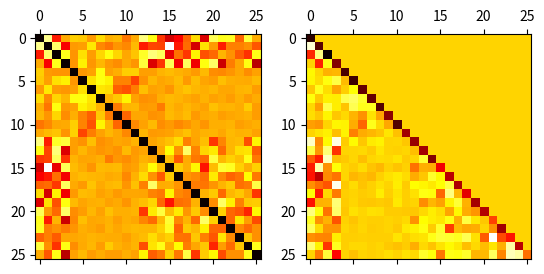
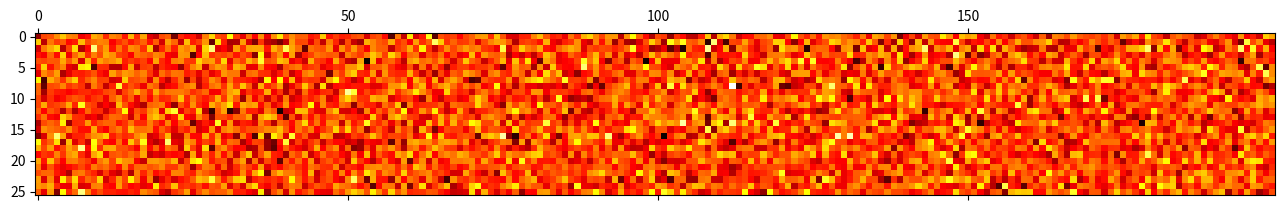
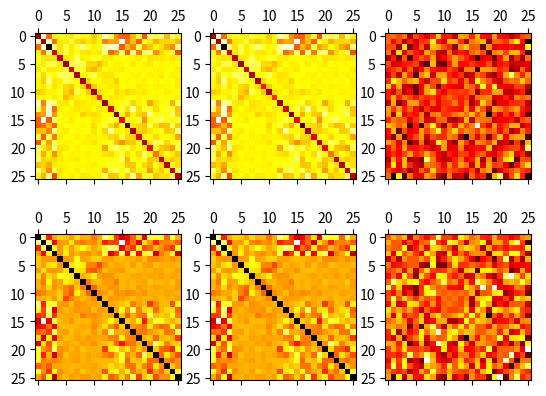

These figures' Python source, in order: (Note: this script raises an exception after producing the figures.)
import numpy as np
import matplotlib.pyplot as plt

# number of dependent variables
M = np.random.randint(10, 15)
# number of independent variables
N = np.random.randint(10, 15)
# number of larger correlations between dependent and independent
K = np.random.randint(2, min(M,N))

print("Using %d independent variables with %d large correlations, %d dependent variables" % (N,K,M))

# Construct diagonal of Sigma
diag0 = np.diag(0.1 + np.random.randn(M + N) * 0.01)

# Construct random correlation matrix
corr0 = np.random.randn(N+M, N+M) * 0.01 # normal at 1% level
corr0[:N,:N] = np.random.randn(N, N) * 0.1 # normal at 10% level
corr0[N:,N:] = np.random.randn(M, M) * 0.1 # normal at 10% level
corr0[:K,:K] = (np.random.rand(K, K) * 2 - 1) # uniform between -1 and +1
corr0[:K,N:] = (np.random.rand(K, M) * 2 - 1) # uniform between -1 and +1
np.fill_diagonal(corr0, 1) # diagonal is 1
corr0 = (corr0 + corr0.T) / 2 # symmetrize
corr0 = corr0 @ corr0.T # positive definite

# Make sure correlation matrix is normalized
norm0 = np.diag(np.sqrt(np.diag(corr0))**-1)
corr0 = norm0 @ corr0 @ norm0
corr0 = (corr0 + corr0.T) / 2.0

# Determine covariance
cov0 = diag0 @ corr0 @ diag0

# Plot correlation matrix
fig,ax = plt.subplots(1,2)
ax[0].matshow(corr0, cmap = "hot_r")

# Cholesky decomposition (returns *lower* triangular matrix)
C = np.linalg.cholesky(cov0)
ax[1].matshow(C, cmap = "hot_r") 
np.testing.assert_allclose(C @ C.T, cov0)

# Number of measurements
n = 1000000

# Create X and Y
Z = np.random.randn(N + M, n)
XY = C @ Z
X = XY[:N]
Y = XY[N:]

# Plot some data
plt.matshow(XY[:,:200], cmap = "hot_r");

cov = np.cov(XY)
corr = np.corrcoef(XY)

fig, ax = plt.subplots(2,3)
ax[0,0].matshow(cov, cmap = "hot_r")
ax[0,1].matshow(cov0, cmap = "hot_r")
ax[0,2].matshow(cov0 - cov, cmap = "hot_r")
np.testing.assert_allclose(cov0, cov, atol = 0.2 * np.average(cov))

ax[1,0].matshow(corr, cmap = "hot_r")
ax[1,1].matshow(corr0, cmap = "hot_r")
ax[1,2].matshow(corr0 - corr, cmap = "hot_r")
np.testing.assert_allclose(corr0, corr, atol = 0.2 * np.average(corr))

means = np.mean(XY, axis = 1)
dmeans = np.sqrt(vars) / np.sqrt(n)
vars = np.var(XY, axis = 1)

# Plot means and variances
fig,ax = plt.subplots(1,2)
ax[0].errorbar(range(len(means)), means, dmeans, fmt = 'o')
ax[1].errorbar(range(len(vars)), vars, fmt = 'o')
plt.show()

# Independent covariances and standard deviations
Sigma_XX = cov[:N,:N]
Sigma_X = np.diag(np.sqrt(np.diag(Sigma_XX)))
Sigma_XX_Inv = np.linalg.inv(Sigma_XX)
Sigma_X_Inv = np.linalg.inv(Sigma_X)
R_XX = corr[:N,:N]
R_XX_Inv = np.linalg.inv(R_XX)
np.testing.assert_allclose(Sigma_X @ R_XX @ Sigma_X, Sigma_XX)

# Dependent covariances and standard deviations
Sigma_YY = cov[N:,N:]
Sigma_Y = np.diag(np.sqrt(np.diag(Sigma_YY)))
Sigma_Y_Inv = np.linalg.inv(Sigma_Y)
R_YY = corr[N:,N:]
np.testing.assert_allclose(Sigma_Y @ R_YY @ Sigma_Y, Sigma_YY)

# Cross correlations
Sigma_XY = cov[:N,N:]
R_XY = corr[:N,N:]
np.testing.assert_allclose(Sigma_X @ R_XY @ Sigma_Y, Sigma_XY)

# Sensitivities
A_XY = Sigma_XX_Inv @ Sigma_XY
A_YX = A_XY.T

# Uncertainties
Sigma_YpYp = Sigma_Y @ Sigma_Y + A_YX @ Sigma_XX @ A_XY - 2 * A_YX @ Sigma_XY
sigma_Yp = np.sqrt(np.diag(Sigma_YpYp))
ndof = n - N - 1
# FIXME
dA_XY = np.outer(np.sqrt(np.diag(R_XX_Inv)) * np.diag(Sigma_X_Inv), 1 / (sigma_Yp * np.sqrt(ndof)))
dA_YX = dA_XY.T

# Plot sensitivities
fig, ax = plt.subplots(1,4,sharey = True)
ax[0].matshow(Sigma_XY.T)
ax[0].set_xlabel("independent")
ax[0].set_ylabel("dependent")
ax[0].set_title("Cov")
ax[1].matshow(A_YX)
ax[1].set_xlabel("independent")
ax[1].set_title("A")
ax[2].matshow(dA_YX)
ax[2].set_xlabel("independent")
ax[2].set_title("$\\Delta$A")
ax[3].matshow(dA_YX / A_YX)
ax[3].set_xlabel("independent")
ax[3].set_title("$\\Delta$A / A")
plt.show();

# Setup correction on copy
XY_c = XY.copy()
X_c = XY_c[:N]
Y_c = XY_c[N:]

# Apply correction
Y_c -= A_YX @ X_c

# Calculate correlations
cov_c = np.cov(XY_c)
corr_c = np.corrcoef(XY_c)

# Plot
fig, ax = plt.subplots(1,2)
ax[0].matshow(cov_c, cmap = "hot_r")
ax[1].matshow(corr_c, cmap = "hot_r")

# assert zero blocks (atol since rtol useless when second argument is zero)
np.testing.assert_allclose(cov_c[:N,N:], 0, atol = 1e-7)
np.testing.assert_allclose(cov_c[N:,:N], 0, atol = 1e-7)

# Summary statistics
means_c = np.mean(XY_c, axis = 1)
vars_c = np.var(XY_c, axis = 1)
dmeans_c = np.sqrt(vars_c) / np.sqrt(n)

# Plot means and variances
fig,ax = plt.subplots(1,2)
ax[0].errorbar(range(len(means_c)), means_c, dmeans_c, fmt = 'or')
ax[0].errorbar(range(len(means)), means, dmeans, fmt = 'ob')
ax[1].errorbar(range(len(vars_c)), vars_c, fmt = 'or')
ax[1].errorbar(range(len(vars)), vars, fmt = 'ob')
plt.show()

np.testing.assert_less_or_equal(vars_c[N:], vars[N:])

# correction of the means
np.testing.assert_allclose(means[N:] - A_YX @ means[:N], means_c[N:])

# correction of the new covariances
np.testing.assert_allclose(cov[N:,N:] + A_YX @ cov[:N,:N] @ A_XY - 2 * A_YX @ cov[:N,N:], cov_c[N:,N:])

# correction of the new variances
np.testing.assert_allclose(sigma_Yp**2, vars_c[N:], rtol = 1e-4)